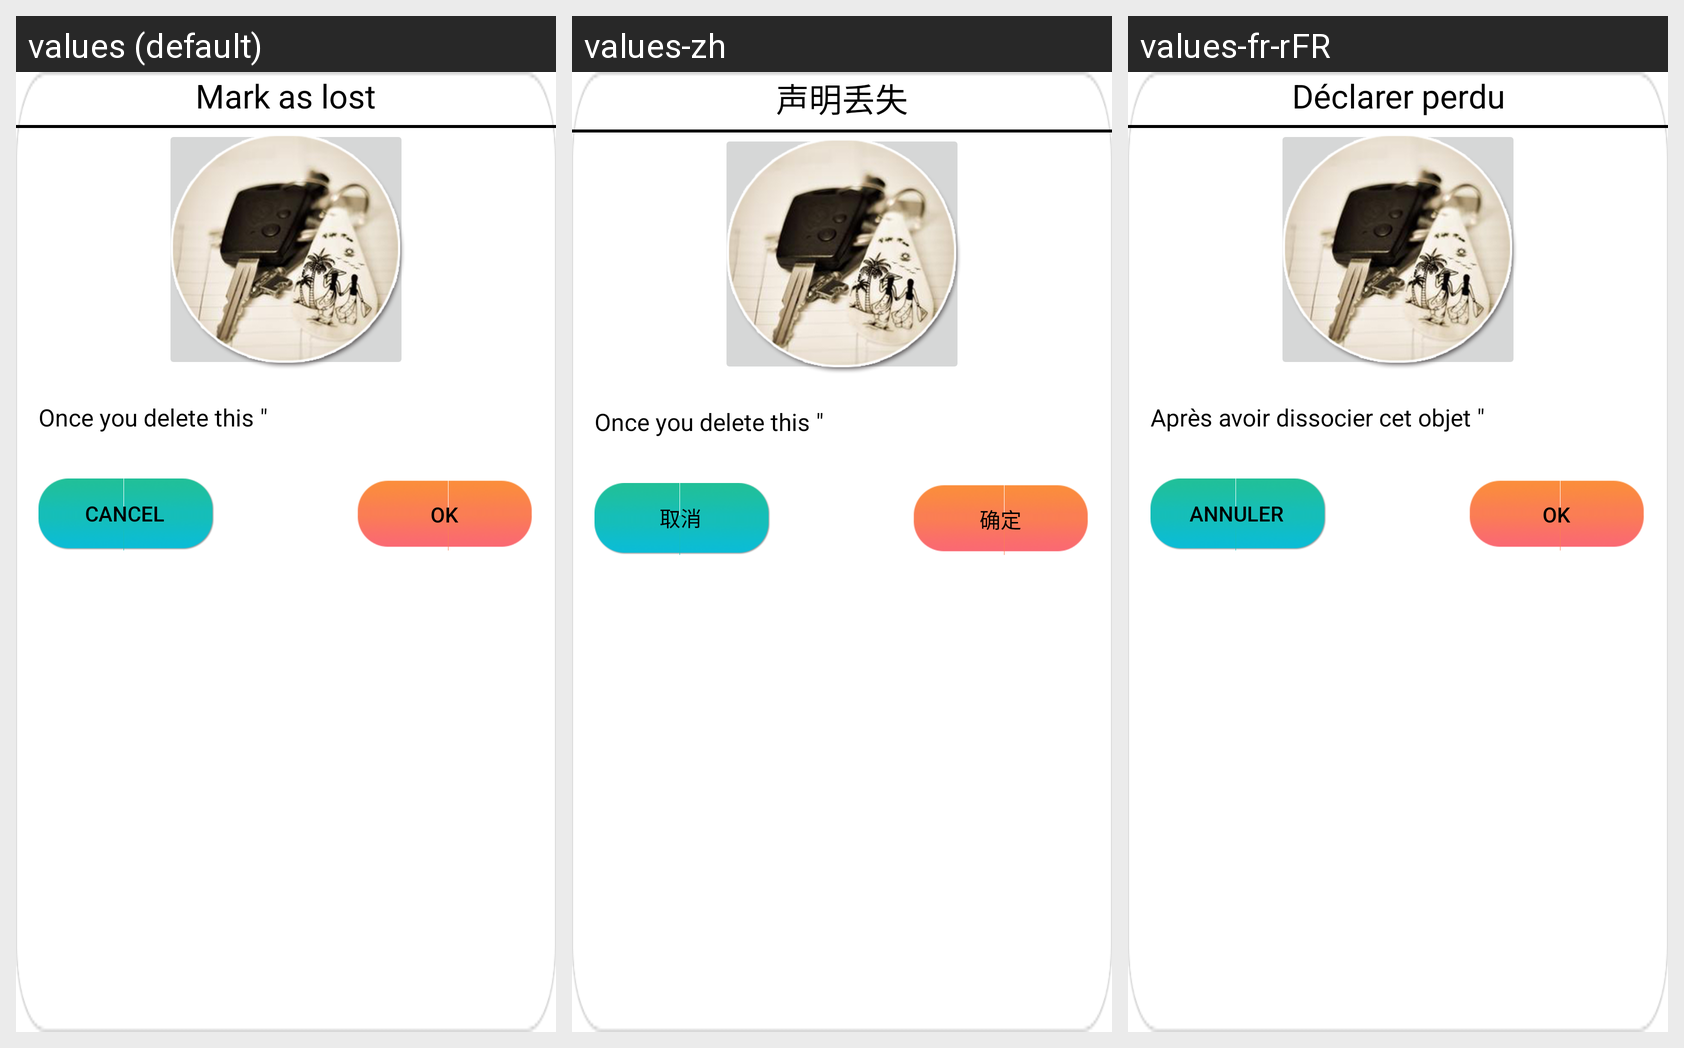

Translations of the strings shown on this Android screen, per locale in the grid:
Android screen res/layout/tiplayout.xml rendered under 3 locales, left to right: values (default), values-zh, values-fr-rFR. Device: Nexus 5 (rendered at 1080×1920; each locale shown at half size, 540×960, under a caption strip naming it); theme Theme.MaterialComponents.DayNight.NoActionBar.
Strings drawn on this screen, with the default value and each locale's value (text and hints the layout hard-codes, and strings that could not be matched under every locale, appear in the picture but are not listed):

declare_lost
  values: Mark as lost
  values-zh: 声明丢失
  values-fr-rFR: Déclarer perdu

notice_delete_loser_tip_1
  values: Once you delete this "
  values-zh: Once you delete this "  [not translated; the default value is used]
  values-fr-rFR: Après avoir dissocier cet objet "

cancel
  values: Cancel
  values-zh: 取消
  values-fr-rFR: Annuler

ok
  values: OK
  values-zh: 确定
  values-fr-rFR: OK
